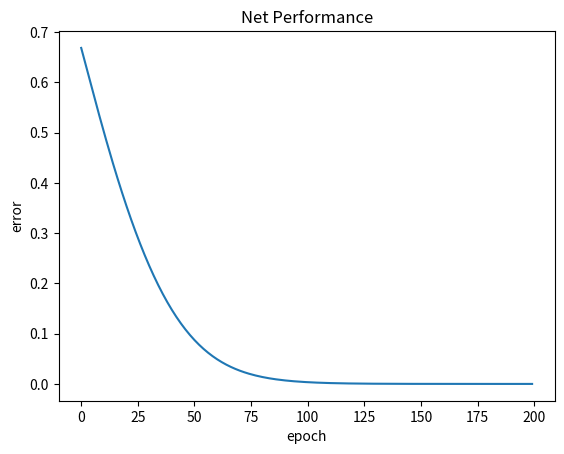

The script that saved this image:
import math
import matplotlib.pyplot as plt

target = 0.0
net_in = 1.0
net_weight = 0.6
net_bias = 0.9
lr = 0.15

error_list = []


# functions used
def sigmoid_function(x):
    return 1.0 / (1.0 + math.exp(-x))


def cost_function(x, a):
    return math.pow(a - x, 2.0)


# derivatives
def cost_output_derivative(x, a):
    return 2.0 * (x - a)


# x is the weighted input
def output_activation_derivative(x):
    return sigmoid_function(x) * (1.0 - sigmoid_function(x))


# Train the network
epoch = []
for i in range(200):
    epoch.append(i)
    output = sigmoid_function(net_in * net_weight + net_bias)
    error_list.append(cost_function(output, target))
    net_weight -= (cost_output_derivative(output, target) * output_activation_derivative(
        net_in * net_weight) * (net_in * net_weight)) * lr
    net_bias -= (output_activation_derivative(net_in * net_weight)) * lr
    print(output)

print(net_weight, net_bias)

plt.plot(epoch, error_list)
plt.xlabel("epoch")
plt.ylabel("error")
plt.title("Net Performance")
plt.show()
